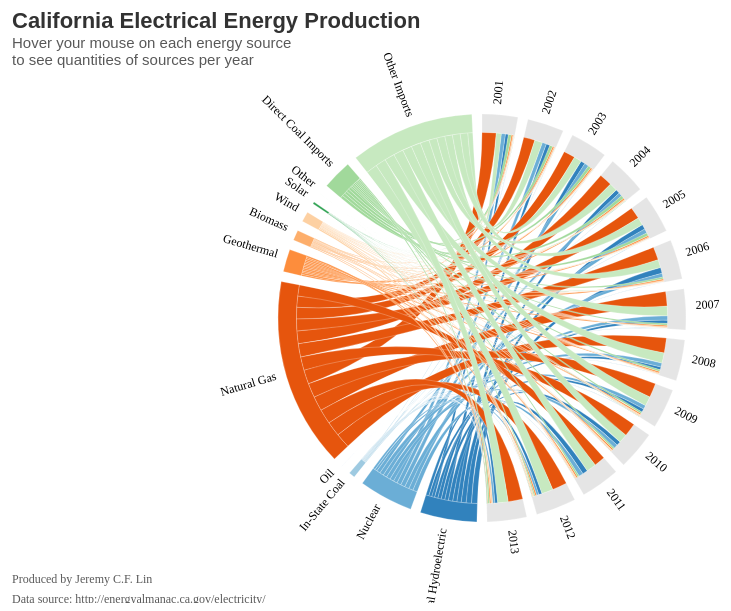
D3 v3 page, settled after 360 driven frames (6 s of simulated time); the page loaded 1 data file(s).



    var margin      = {top: 50, right: 10, bottom: 20, left: 10},
        width       = 960 - margin.left - margin.right,
        height      = 600 - margin.top  - margin.bottom,
        innerRadius = Math.min(width, height) * .35,
        outerRadius = innerRadius * 1.1;

    var svg = d3.select("body").append("svg")
        .attr("width",  width  + margin.left + margin.right)
        .attr("height", height + margin.top  + margin.bottom)
        .append("g")
        .attr("transform", "translate(" + margin.left + "," + margin.top + ")")
        .append("g")
        .attr("class", "chordgraph")
        .attr("transform", "translate(" + width/2 + "," + height/2 + ")");

    d3.csv("data3.csv", function(d){

        var firstColumn = "first_column";

        //store coloumn names
        var fc = d.map(function(d){ return d[firstColumn]; }),
            fo = fc.slice(0),
            maxtrix_size = (Object.keys(d[0]).length - 1) + fc.length,
            matrix  = [];

        //Create an empty square matrix of zero placeholders, the size of the ata
        for(var i=0; i < maxtrix_size; i++){
            matrix.push(new Array(maxtrix_size+1).join('0').split('').map(parseFloat));
        }

        //go through the data and convert all to numbers except "first_column"
        for(var i=0; i < d.length; i++){

            var j = d.length;//counter

            for(var prop in d[i]){
                if(prop != firstColumn){
                    fc.push(prop);
                    matrix[i][j] = +d[i][prop];
                    matrix[j][i] = +d[i][prop];
                    j++;
                }
            }
        }

        var chord = d3.layout.chord()
            .padding(.05)
            .sortSubgroups(d3.descending)
            .matrix(matrix);

        var chordgroups = chord.groups()
            .map(function(d){ d.angle = (d.startAngle + d.endAngle)/2; return d; });

        var arc = d3.svg.arc()
            .innerRadius(innerRadius)
            .outerRadius(outerRadius);

        var fill = d3.scale.category20c();

        svg.selectAll("path")
            .data(chord.groups)
            .enter()
            .append("path")
            .style("fill", function(d, i){ return (d.index+1) > fo.length ? fill(d.index): "#e5e5e5";})
            .style("stroke", function(d, i) { return "#ffffff"; })
            .style("cursor", "pointer")
            .attr("d", arc)
            .on("mouseover", function(d, i){
                chords.classed("fade", function(d){
                    return d.source.index != i && d.target.index != i;
                  })
            });


        var chords = svg.append("g")
            .attr("class", "chord")
            .selectAll("path")
            .data(chord.chords)
            .enter()
            .append("path")
            .attr("d", d3.svg.chord().radius(innerRadius))
            .style("fill", function(d) { return fill(d.source.subindex); })
            .style("stroke", function(d){ return "#ffffff";});

        svg.selectAll(".text")
            .data(chordgroups)
            .enter()
            .append("text")
            .attr("class", "text")
            .attr("text-anchor", function(d) { return d.angle > Math.PI ? "end" : null; })
            .attr("transform", function(d){

                //rotate each label around the circle           
                return "rotate(" + (d.angle * 180 / Math.PI - 90) + ")" + 
                       "translate(" + (outerRadius + 10) + ")" +
                       (d.angle > Math.PI ? "rotate(180)" : "");

            })
            .text(function(d,i){
                //set the text content
                return fc[i];
            })
            .style({
                "font-family":"avenir next",
                "font-size"  :"12px",
                "font-weight" : "500",
            })

            d3.select("svg")
            .append("text")
            .attr("x", 10)
            .attr("y", 25)
            .text("California Electrical Energy Production")        
            .style({"font-size":"22px", 
                "font-family":"Helvetica",
                "font-weight":"600",
                "opacity":"0.8",
                });

            d3.select("svg")
            .append("text")
            .attr("x", 10)
            .attr("y", 45)
            .text("Hover your mouse on each energy source")        
            .style({"font-size":"15px", 
                "font-family":"Helvetica",
                "font-weight":"500",
                "opacity":"0.65",
                });

            d3.select("svg")
            .append("text")
            .attr("x", 10)
            .attr("y", 61.5)
            .text("to see quantities of sources per year")        
            .style({"font-size":"15px", 
                "font-family":"Helvetica",
                "font-weight":"500",
                "opacity":"0.65",
                });

            d3.select("svg")
            .append("text")
            .attr("x",10)
            .attr("y",580)
            .text("Produced by Jeremy C.F. Lin")
            .style({"font-size":"12px", 
                "font-family":"avenir next",
                "font-weight":"500",
                "opacity":"0.65",
                })

            d3.select("svg")                
            .append("text")
            .attr("x", 10)
            .attr("y", 600)
            .text("Data source: http://energyalmanac.ca.gov/electricity/")        
            .style({"font-size":"12px", 
                "font-family":"avenir next",
                "font-weight":"500",
                "opacity":"0.65",
                });

    });
    

### data: data3.csv
first_column, Total Hydroelectric, Nuclear, In-State Coal, Oil, Natural Gas, Geothermal, Biomass, Wind, Solar, Other, Direct Coal Imports, Other Imports
2001, 24988, 33294, 4041, 379, 116369, 13525, 5761, 3242, 836, 38, 23699, 41227
2002, 31359, 34353, 4275, 87, 92752, 13396, 6196, 3546, 851, 35, 23653, 63941
2003, 36341, 35594, 4269, 103, 94715, 13329, 6092, 3316, 759, 108, 23148, 62253
2004, 34490, 30241, 4086, 127, 105358, 13494, 6080, 4258, 741, 48, 24504, 66785
2005, 40263, 36155, 4283, 148, 97110, 13292, 6076, 4084, 660, 24, 24114, 62967
2006, 48559, 32036, 4190, 134, 109316, 13093, 5861, 4902, 616, 34, 14452, 65263
2007, 27105, 35698, 4217, 103, 120459, 13029, 5743, 5570, 668, 15, 14417, 77799
2008, 24460, 32482, 3977, 92, 123036, 12907, 5927, 5724, 733, 39, 14463, 83608
2009, 29220, 31509, 3735, 67, 117277, 12907, 6096, 6249, 851, 20, 13556, 77615
2010, 34327, 32214, 3406, 52, 109916, 12740, 5960, 6172, 912, 12, 13119, 72481
2011, 42731, 36666, 3120, 36, 91276, 12685, 5986, 7598, 1097, 13, 13032, 79633
2012, 27459, 18491, 1580, 90, 121761, 12733, 6121, 9242, 1834, 14, 9716, 93071
2013, 24098, 17860, 1018, 38, 120896, 12485, 6466, 12694, 4154, 14, 11824, 85022